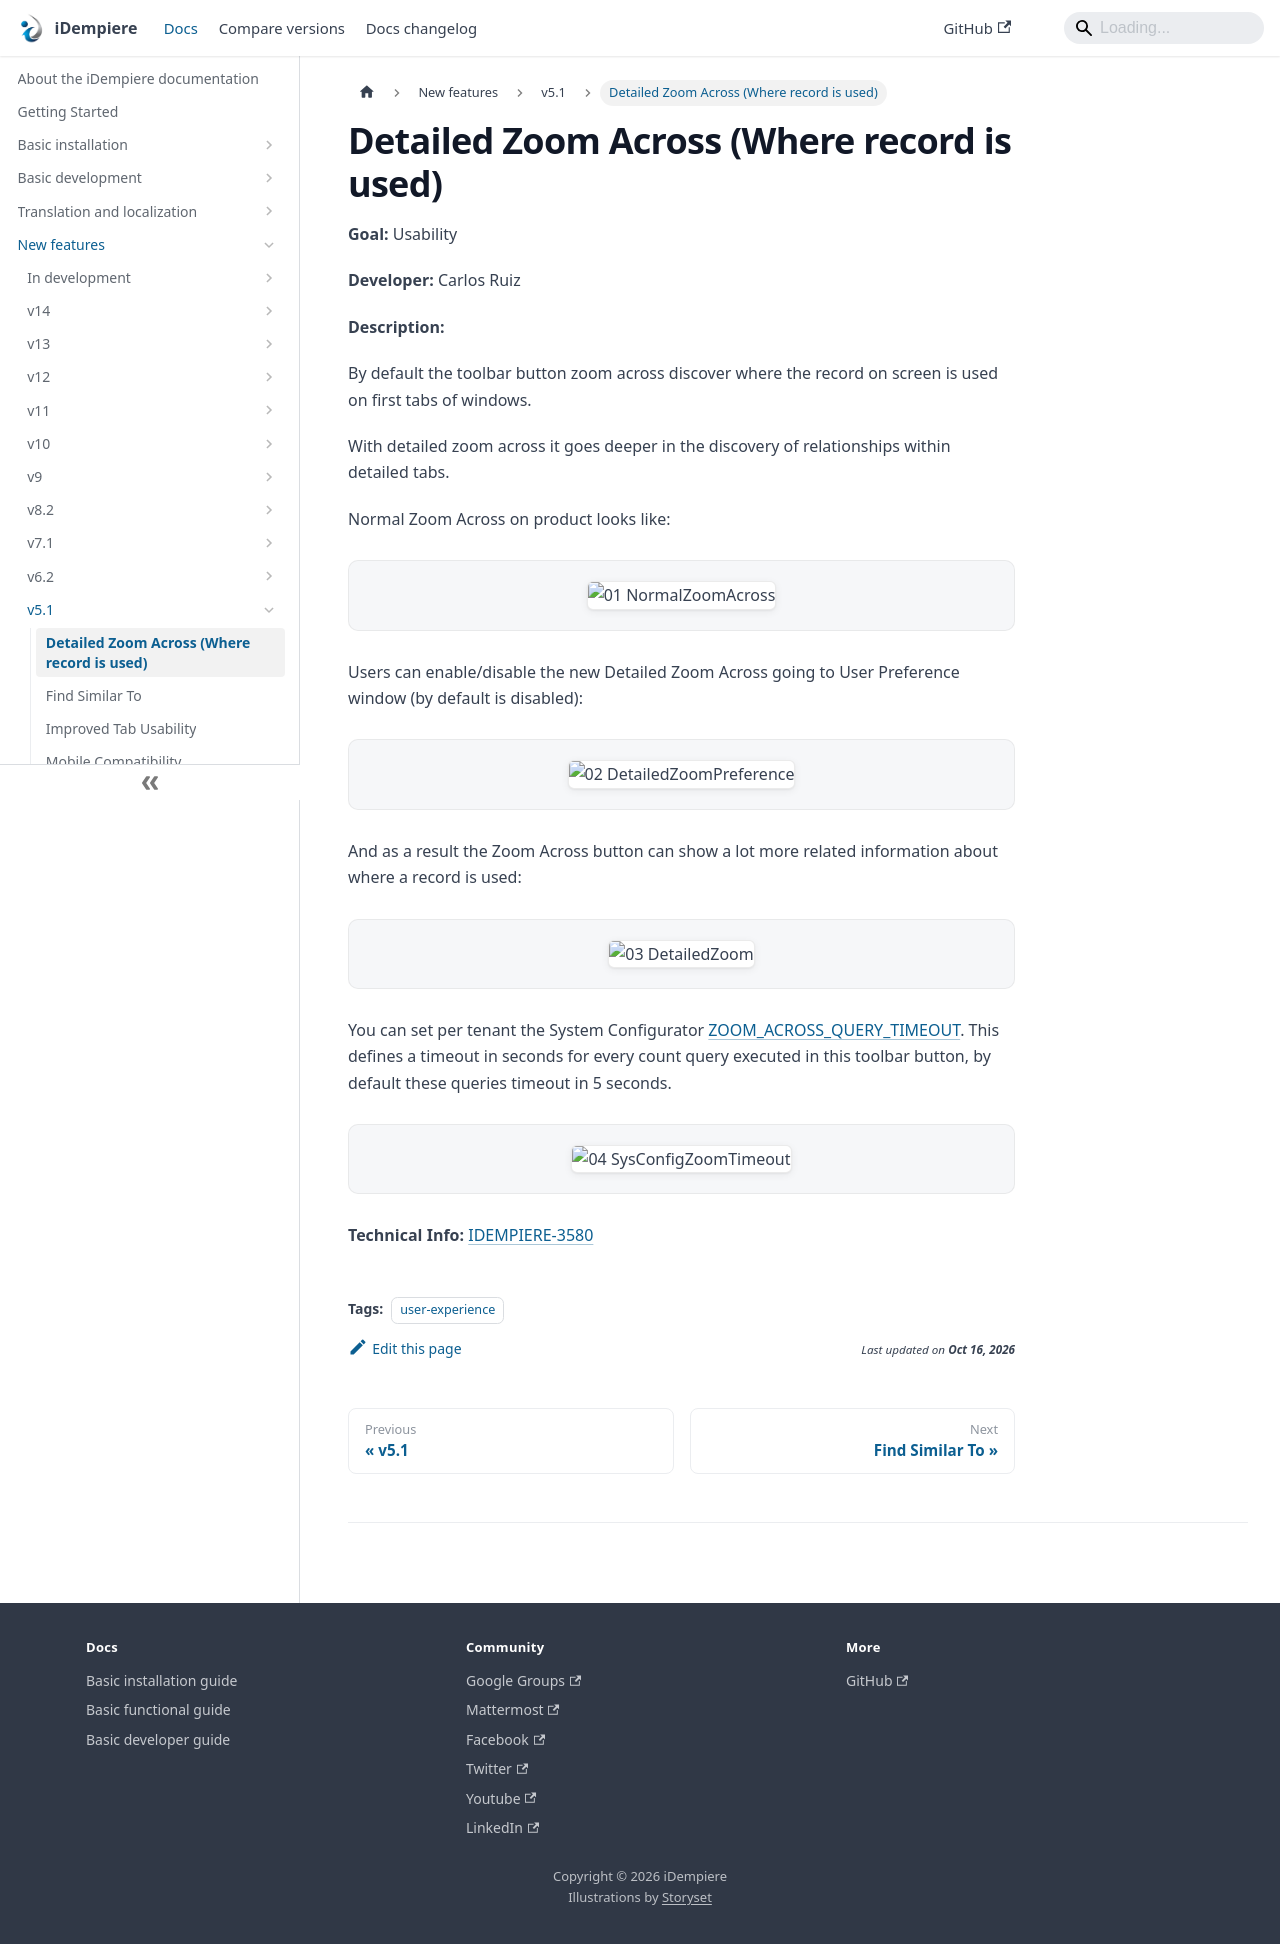

repository: idempiere/idempiere.github.io · page: docs/new-features/v5.1/detailed-zoom-across-where-record-is-used.html · generator: docusaurus

---
sidebar_position: 1
sidebar_label: "Detailed Zoom Across (Where record is used)"
description: "By default the toolbar button zoom across discover where the record on screen is used on first tabs of windows."
tags: [user-experience]
---
# Detailed Zoom Across (Where record is used)

**Goal:** Usability

**Developer:** Carlos Ruiz

**Description:**

By default the toolbar button zoom across discover where the record on screen is used on first tabs of windows.

With detailed zoom across it goes deeper in the discovery of relationships within detailed tabs.

Normal Zoom Across on product looks like:

![01 NormalZoomAcross](pathname:///img/new-features/v5.1/01_NormalZoomAcross.png)

Users can enable/disable the new Detailed Zoom Across going to User Preference window (by default is disabled):

![02 DetailedZoomPreference](pathname:///img/new-features/v5.1/02_DetailedZoomPreference.png)

And as a result the Zoom Across button can show a lot more related information about where a record is used:

![03 DetailedZoom](pathname:///img/new-features/v5.1/03_DetailedZoom.png)

You can set per tenant the System Configurator [ZOOM_ACROSS_QUERY_TIMEOUT](../../basic-development/system-configurator.md#ZOOM_ACROSS_QUERY_TIMEOUT).  This defines a timeout in seconds for every count query executed in this toolbar button, by default these queries timeout in 5 seconds.

![04 SysConfigZoomTimeout](pathname:///img/new-features/v5.1/04_SysConfigZoomTimeout.png)

**Technical Info:** [IDEMPIERE-3580](http://idempiere.atlassian.net/browse/IDEMPIERE-3580)
